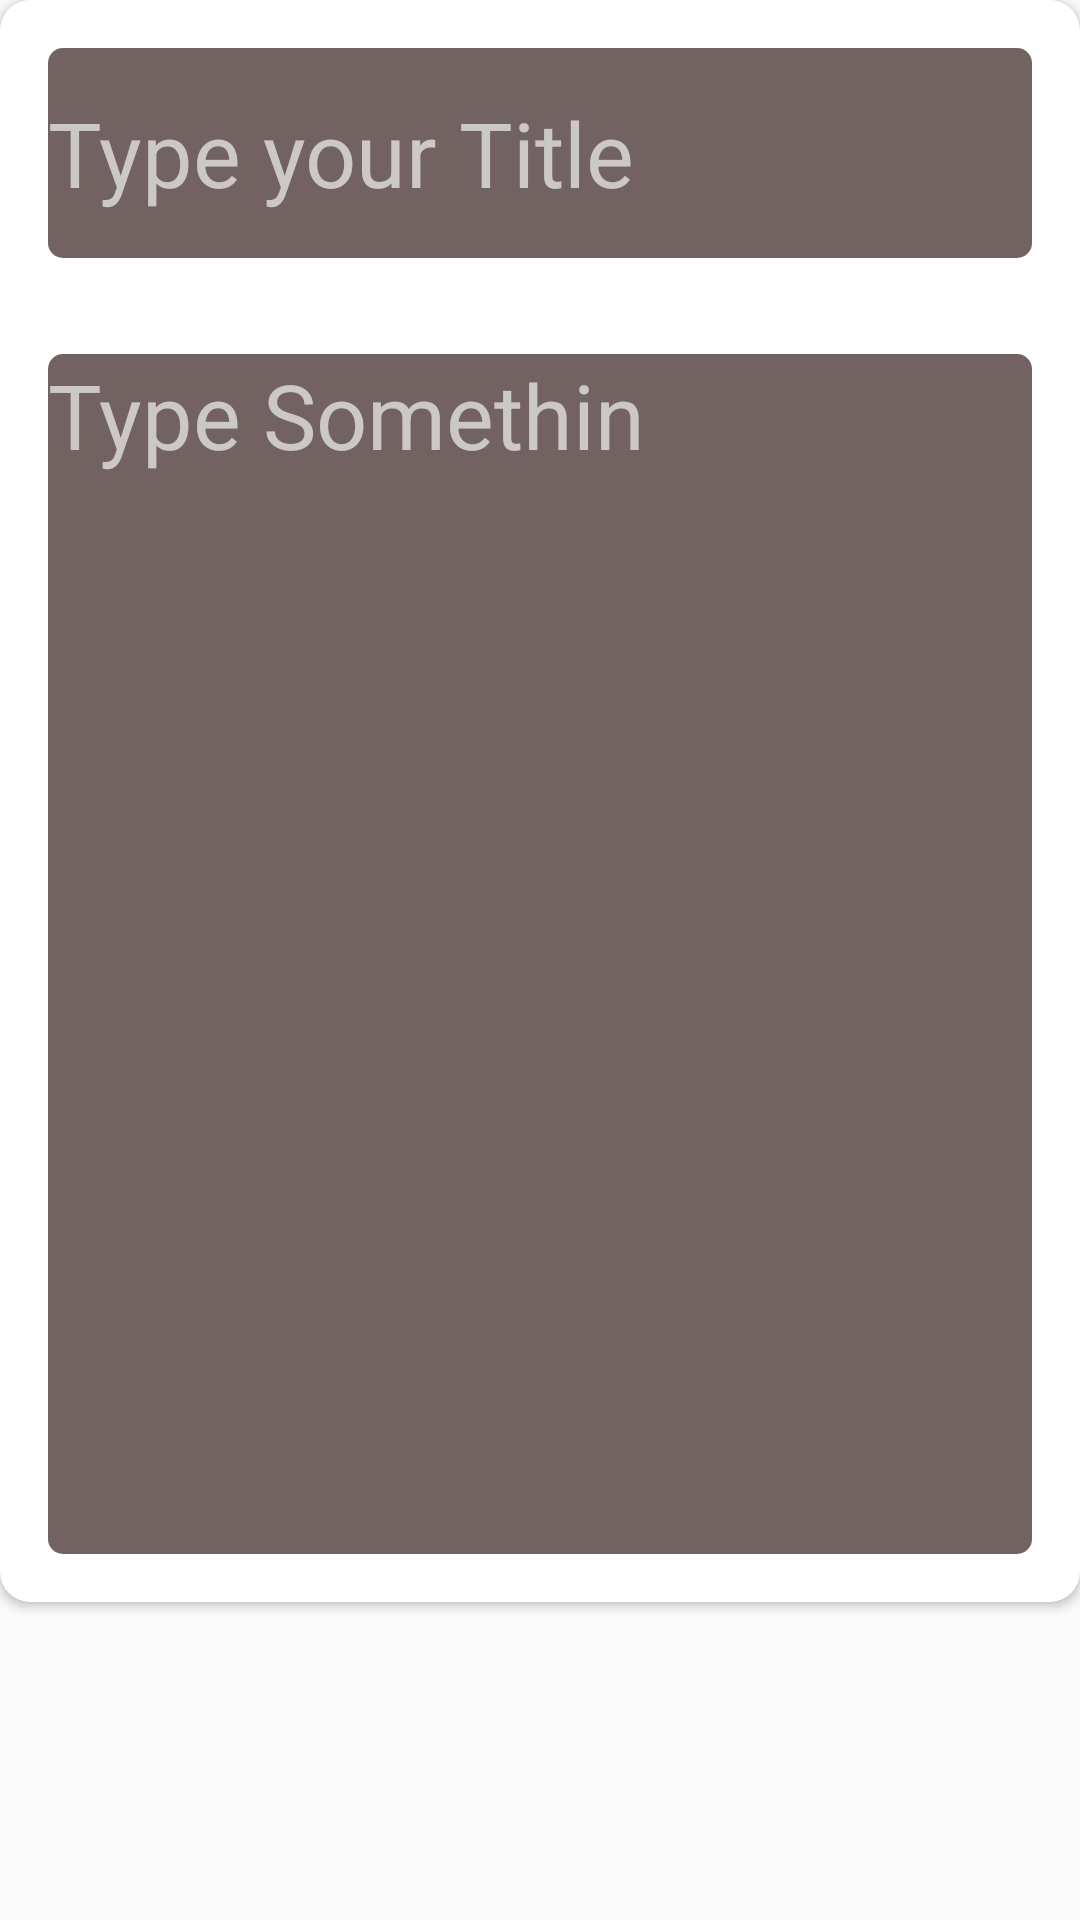

Here is an Android app screen rendered from its layout file. Give the layout XML and the strings, colors and styles it references.
<!-- AndroidManifest.xml: application theme Theme.MyNoteMakingApp -->
<!-- res/layout/fragment_new_note.xml -->
<?xml version="1.0" encoding="utf-8"?>
<layout xmlns:android="http://schemas.android.com/apk/res/android"
    xmlns:app="http://schemas.android.com/apk/res-auto"
    xmlns:tools="http://schemas.android.com/tools">

    <androidx.constraintlayout.widget.ConstraintLayout
        android:layout_width="match_parent"
        android:layout_height="match_parent"
        android:layout_margin="16dp"
        tools:context=".NewNoteFragment">


        <androidx.cardview.widget.CardView
            android:id="@+id/cardNew"
            android:layout_width="0dp"
            android:layout_height="wrap_content"
            android:elevation="10dp"
            app:cardCornerRadius="10dp"
            app:layout_constraintEnd_toEndOf="parent"
            app:layout_constraintStart_toStartOf="parent"
            app:layout_constraintTop_toTopOf="parent">


            <LinearLayout
                android:layout_width="match_parent"
                android:layout_height="wrap_content"
                android:orientation="vertical">


                <EditText
                    android:id="@+id/title_newFragment"
                    android:layout_width="match_parent"
                    android:layout_height="70dp"
                    android:layout_margin="16dp"
                    android:background="@drawable/border"
                    android:hint="Type your Title"
                    android:textColorHint="#CCC8C8"
                    android:textSize="30sp"

                    />

                <EditText
                    android:id="@+id/body_newFragment"

                    android:layout_width="match_parent"
                    android:layout_height="400dp"
                    android:layout_margin="16dp"
                    android:background="@drawable/border"
                    android:gravity="start"
                    android:hint="Type Somethin"
                    android:textColorHint="#CCC8C8"
                    android:textSize="30sp" />


            </LinearLayout>

        </androidx.cardview.widget.CardView>


    </androidx.constraintlayout.widget.ConstraintLayout>
</layout>
<!-- resources referenced by this layout -->
<resources>
  <!-- drawable border (drawable) -->
  <?xml version="1.0" encoding="utf-8"?>
  <shape  xmlns:android="http://schemas.android.com/apk/res/android">
      <corners
          android:radius="5dp"
          />
  <solid
  
  
      android:color="#736262"/>
  
  </shape>
  <style name="Theme.MyNoteMakingApp" parent="Base.Theme.MyNoteMakingApp" />
  <style name="Base.Theme.MyNoteMakingApp" parent="Theme.AppCompat.Light.DarkActionBar">
          
          
      </style>
</resources>
